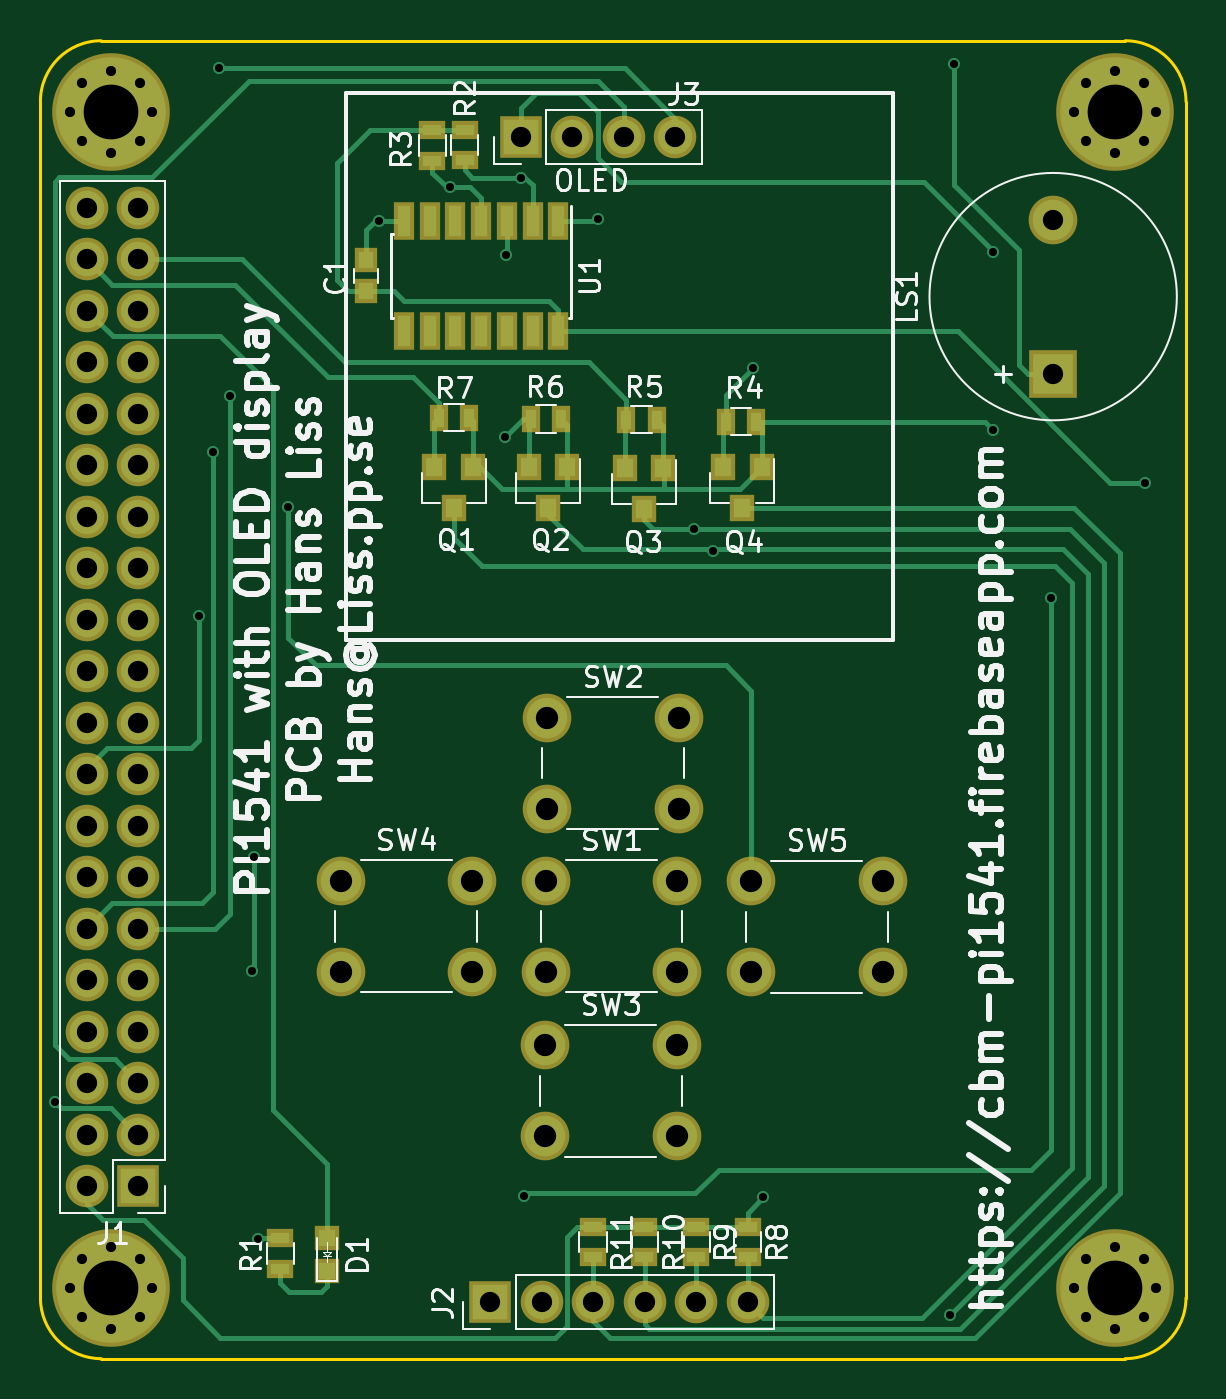
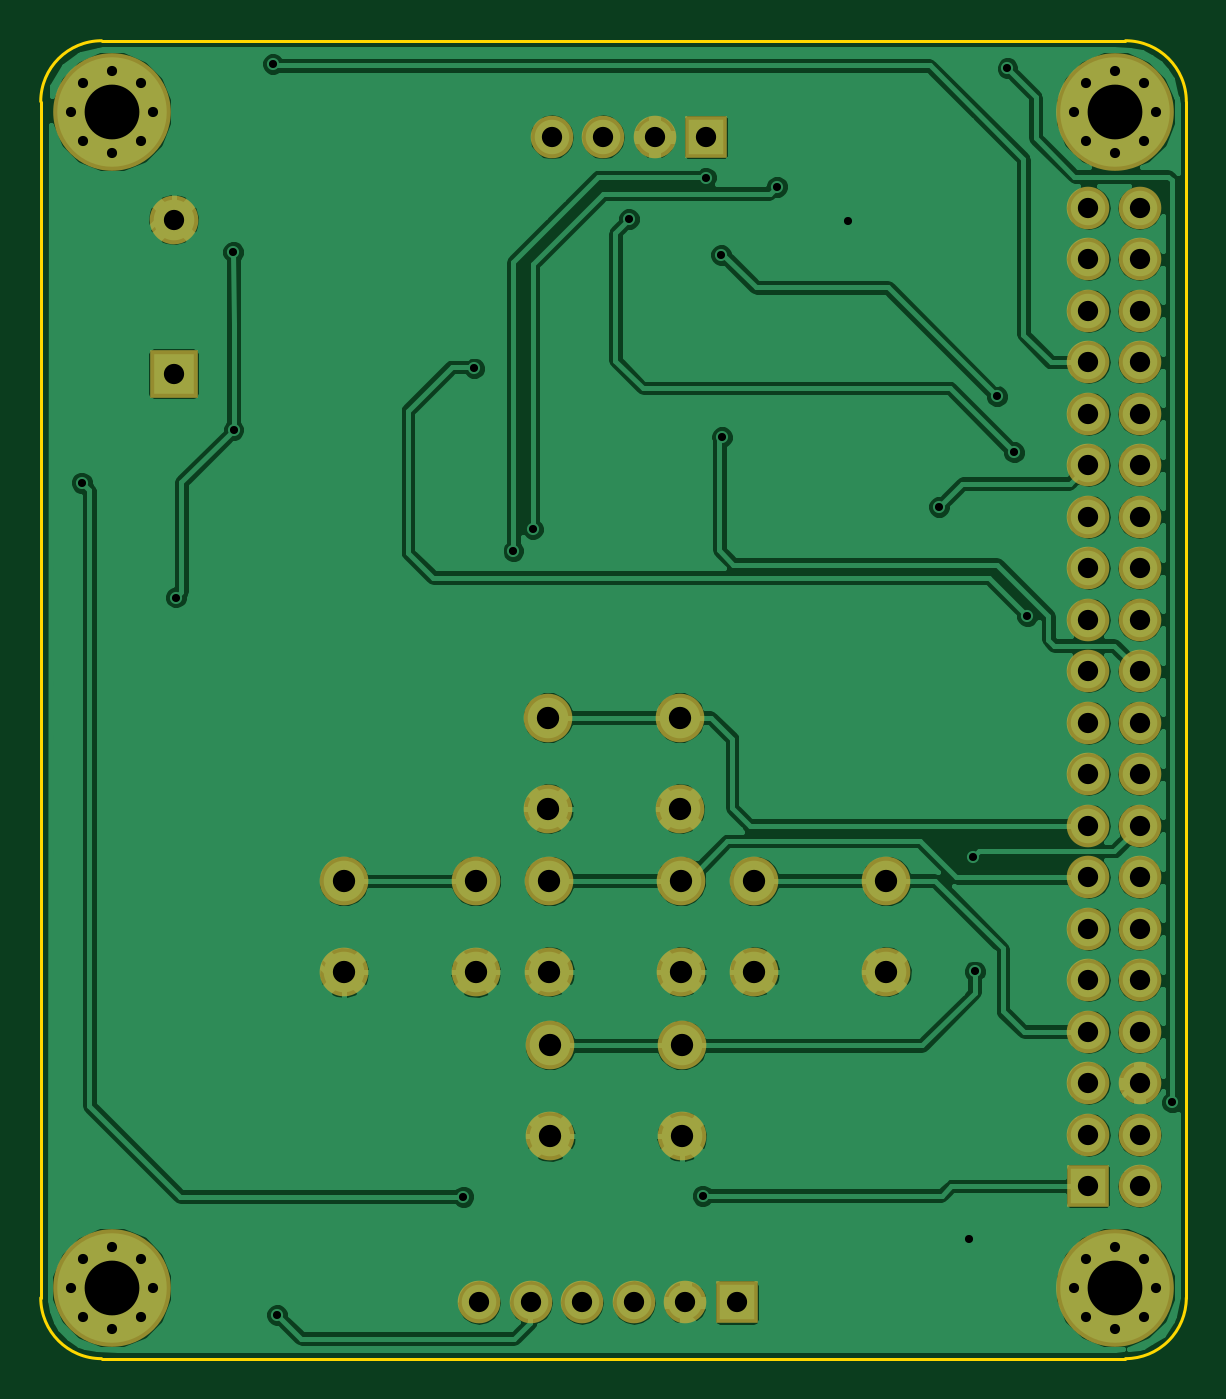
Circuit board: 10 layer files. Board 56.5 x 65.0 mm.
- bottom_copper: Pi1541-B.Cu.gbr (124371 bytes)
- bottom_mask: Pi1541-B.Mask.gbr (3209 bytes)
- paste: Pi1541-B.Paste.gbr (264 bytes)
- bottom_silk: Pi1541-B.SilkS.gbr (265 bytes)
- outline: Pi1541-Edge.Cuts.gbr (783 bytes)
- top_copper: Pi1541-F.Cu.gbr (16827 bytes)
- top_mask: Pi1541-F.Mask.gbr (4732 bytes)
- paste: Pi1541-F.Paste.gbr (1787 bytes)
- top_silk: Pi1541-F.SilkS.gbr (49404 bytes)
- drill: Pi1541.drl (2366 bytes)

=== bottom_copper: Pi1541-B.Cu.gbr (124371 bytes, source omitted) ===
=== bottom_mask: Pi1541-B.Mask.gbr ===
G04 #@! TF.FileFunction,Soldermask,Bot*
%FSLAX46Y46*%
G04 Gerber Fmt 4.6, Leading zero omitted, Abs format (unit mm)*
G04 Created by KiCad (PCBNEW 4.0.7) date 07/29/18 11:18:04*
%MOMM*%
%LPD*%
G01*
G04 APERTURE LIST*
%ADD10C,0.100000*%
%ADD11R,2.100000X2.100000*%
%ADD12O,2.100000X2.100000*%
%ADD13C,2.400000*%
%ADD14C,5.800000*%
%ADD15C,1.200000*%
%ADD16R,2.400000X2.400000*%
G04 APERTURE END LIST*
D10*
D11*
X107175300Y-142227300D03*
D12*
X109715300Y-142227300D03*
X112255300Y-142227300D03*
X114795300Y-142227300D03*
X117335300Y-142227300D03*
X119875300Y-142227300D03*
D11*
X108686600Y-84747100D03*
D12*
X111226600Y-84747100D03*
X113766600Y-84747100D03*
X116306600Y-84747100D03*
D13*
X109915960Y-125927240D03*
X109915960Y-121427240D03*
X116415960Y-125927240D03*
X116415960Y-121427240D03*
X109971840Y-117880520D03*
X109971840Y-113380520D03*
X116471840Y-117880520D03*
X116471840Y-113380520D03*
X109880400Y-134040000D03*
X109880400Y-129540000D03*
X116380400Y-134040000D03*
X116380400Y-129540000D03*
X99801680Y-125927240D03*
X99801680Y-121427240D03*
X106301680Y-125927240D03*
X106301680Y-121427240D03*
X120045480Y-125947560D03*
X120045480Y-121447560D03*
X126545480Y-125947560D03*
X126545480Y-121447560D03*
D11*
X89834720Y-136489440D03*
D12*
X87294720Y-136489440D03*
X89834720Y-133949440D03*
X87294720Y-133949440D03*
X89834720Y-131409440D03*
X87294720Y-131409440D03*
X89834720Y-128869440D03*
X87294720Y-128869440D03*
X89834720Y-126329440D03*
X87294720Y-126329440D03*
X89834720Y-123789440D03*
X87294720Y-123789440D03*
X89834720Y-121249440D03*
X87294720Y-121249440D03*
X89834720Y-118709440D03*
X87294720Y-118709440D03*
X89834720Y-116169440D03*
X87294720Y-116169440D03*
X89834720Y-113629440D03*
X87294720Y-113629440D03*
X89834720Y-111089440D03*
X87294720Y-111089440D03*
X89834720Y-108549440D03*
X87294720Y-108549440D03*
X89834720Y-106009440D03*
X87294720Y-106009440D03*
X89834720Y-103469440D03*
X87294720Y-103469440D03*
X89834720Y-100929440D03*
X87294720Y-100929440D03*
X89834720Y-98389440D03*
X87294720Y-98389440D03*
X89834720Y-95849440D03*
X87294720Y-95849440D03*
X89834720Y-93309440D03*
X87294720Y-93309440D03*
X89834720Y-90769440D03*
X87294720Y-90769440D03*
X89834720Y-88229440D03*
X87294720Y-88229440D03*
D14*
X88500000Y-141500000D03*
D15*
X90525000Y-141500000D03*
X89931891Y-142931891D03*
X88500000Y-143525000D03*
X87068109Y-142931891D03*
X86475000Y-141500000D03*
X87068109Y-140068109D03*
X88500000Y-139475000D03*
X89931891Y-140068109D03*
D14*
X138000000Y-141500000D03*
D15*
X140025000Y-141500000D03*
X139431891Y-142931891D03*
X138000000Y-143525000D03*
X136568109Y-142931891D03*
X135975000Y-141500000D03*
X136568109Y-140068109D03*
X138000000Y-139475000D03*
X139431891Y-140068109D03*
D14*
X138000000Y-83500000D03*
D15*
X140025000Y-83500000D03*
X139431891Y-84931891D03*
X138000000Y-85525000D03*
X136568109Y-84931891D03*
X135975000Y-83500000D03*
X136568109Y-82068109D03*
X138000000Y-81475000D03*
X139431891Y-82068109D03*
D14*
X88500000Y-83500000D03*
D15*
X90525000Y-83500000D03*
X89931891Y-84931891D03*
X88500000Y-85525000D03*
X87068109Y-84931891D03*
X86475000Y-83500000D03*
X87068109Y-82068109D03*
X88500000Y-81475000D03*
X89931891Y-82068109D03*
D16*
X134950000Y-96420000D03*
D13*
X134950000Y-88820000D03*
M02*

=== paste: Pi1541-B.Paste.gbr ===
G04 #@! TF.FileFunction,Paste,Bot*
%FSLAX46Y46*%
G04 Gerber Fmt 4.6, Leading zero omitted, Abs format (unit mm)*
G04 Created by KiCad (PCBNEW 4.0.7) date 07/29/18 11:18:04*
%MOMM*%
%LPD*%
G01*
G04 APERTURE LIST*
%ADD10C,0.100000*%
G04 APERTURE END LIST*
D10*
M02*

=== bottom_silk: Pi1541-B.SilkS.gbr ===
G04 #@! TF.FileFunction,Legend,Bot*
%FSLAX46Y46*%
G04 Gerber Fmt 4.6, Leading zero omitted, Abs format (unit mm)*
G04 Created by KiCad (PCBNEW 4.0.7) date 07/10/18 09:51:00*
%MOMM*%
%LPD*%
G01*
G04 APERTURE LIST*
%ADD10C,0.100000*%
G04 APERTURE END LIST*
D10*
M02*

=== outline: Pi1541-Edge.Cuts.gbr ===
G04 #@! TF.FileFunction,Profile,NP*
%FSLAX46Y46*%
G04 Gerber Fmt 4.6, Leading zero omitted, Abs format (unit mm)*
G04 Created by KiCad (PCBNEW 4.0.7) date 07/29/18 11:18:04*
%MOMM*%
%LPD*%
G01*
G04 APERTURE LIST*
%ADD10C,0.100000*%
%ADD11C,0.150000*%
G04 APERTURE END LIST*
D10*
D11*
X85000000Y-142000000D02*
G75*
G03X88000000Y-145000000I3000000J0D01*
G01*
X138500000Y-145000000D02*
G75*
G03X141500000Y-142000000I0J3000000D01*
G01*
X141500000Y-83000000D02*
G75*
G03X138500000Y-80000000I-3000000J0D01*
G01*
X88000000Y-80000000D02*
G75*
G03X85000000Y-83000000I0J-3000000D01*
G01*
X138500000Y-145000000D02*
X88000000Y-145000000D01*
X88000000Y-80000000D02*
X138500000Y-80000000D01*
X141500000Y-83000000D02*
X141500000Y-142000000D01*
X85000000Y-142000000D02*
X85000000Y-83000000D01*
M02*

=== top_copper: Pi1541-F.Cu.gbr (16827 bytes, source omitted) ===
=== top_mask: Pi1541-F.Mask.gbr ===
G04 #@! TF.FileFunction,Soldermask,Top*
%FSLAX46Y46*%
G04 Gerber Fmt 4.6, Leading zero omitted, Abs format (unit mm)*
G04 Created by KiCad (PCBNEW 4.0.7) date 07/29/18 11:18:04*
%MOMM*%
%LPD*%
G01*
G04 APERTURE LIST*
%ADD10C,0.100000*%
%ADD11R,1.200000X1.200000*%
%ADD12R,2.100000X2.100000*%
%ADD13O,2.100000X2.100000*%
%ADD14R,1.200000X1.300000*%
%ADD15R,1.300000X0.900000*%
%ADD16C,2.400000*%
%ADD17R,1.000000X1.900000*%
%ADD18C,5.800000*%
%ADD19C,1.200000*%
%ADD20R,0.900000X1.300000*%
%ADD21R,1.150000X1.200000*%
%ADD22R,2.400000X2.400000*%
G04 APERTURE END LIST*
D10*
D11*
X99131120Y-139067640D03*
X99131120Y-140667640D03*
D12*
X107175300Y-142227300D03*
D13*
X109715300Y-142227300D03*
X112255300Y-142227300D03*
X114795300Y-142227300D03*
X117335300Y-142227300D03*
X119875300Y-142227300D03*
D12*
X108686600Y-84747100D03*
D13*
X111226600Y-84747100D03*
X113766600Y-84747100D03*
X116306600Y-84747100D03*
D14*
X106330000Y-101030000D03*
X104430000Y-101030000D03*
X105380000Y-103030000D03*
X110990000Y-101030000D03*
X109090000Y-101030000D03*
X110040000Y-103030000D03*
X115710000Y-101080000D03*
X113810000Y-101080000D03*
X114760000Y-103080000D03*
X120570000Y-101030000D03*
X118670000Y-101030000D03*
X119620000Y-103030000D03*
D15*
X96840040Y-140561760D03*
X96840040Y-139061760D03*
X105920000Y-84380000D03*
X105920000Y-85880000D03*
X104330000Y-84410000D03*
X104330000Y-85910000D03*
D16*
X109915960Y-125927240D03*
X109915960Y-121427240D03*
X116415960Y-125927240D03*
X116415960Y-121427240D03*
X109971840Y-117880520D03*
X109971840Y-113380520D03*
X116471840Y-117880520D03*
X116471840Y-113380520D03*
X109880400Y-134040000D03*
X109880400Y-129540000D03*
X116380400Y-134040000D03*
X116380400Y-129540000D03*
X99801680Y-125927240D03*
X99801680Y-121427240D03*
X106301680Y-125927240D03*
X106301680Y-121427240D03*
X120045480Y-125947560D03*
X120045480Y-121447560D03*
X126545480Y-125947560D03*
X126545480Y-121447560D03*
D17*
X110545880Y-88902560D03*
X109275880Y-88902560D03*
X108005880Y-88902560D03*
X106735880Y-88902560D03*
X105465880Y-88902560D03*
X104195880Y-88902560D03*
X102925880Y-88902560D03*
X102925880Y-94302560D03*
X104195880Y-94302560D03*
X105465880Y-94302560D03*
X106735880Y-94302560D03*
X108005880Y-94302560D03*
X109275880Y-94302560D03*
X110545880Y-94302560D03*
D12*
X89834720Y-136489440D03*
D13*
X87294720Y-136489440D03*
X89834720Y-133949440D03*
X87294720Y-133949440D03*
X89834720Y-131409440D03*
X87294720Y-131409440D03*
X89834720Y-128869440D03*
X87294720Y-128869440D03*
X89834720Y-126329440D03*
X87294720Y-126329440D03*
X89834720Y-123789440D03*
X87294720Y-123789440D03*
X89834720Y-121249440D03*
X87294720Y-121249440D03*
X89834720Y-118709440D03*
X87294720Y-118709440D03*
X89834720Y-116169440D03*
X87294720Y-116169440D03*
X89834720Y-113629440D03*
X87294720Y-113629440D03*
X89834720Y-111089440D03*
X87294720Y-111089440D03*
X89834720Y-108549440D03*
X87294720Y-108549440D03*
X89834720Y-106009440D03*
X87294720Y-106009440D03*
X89834720Y-103469440D03*
X87294720Y-103469440D03*
X89834720Y-100929440D03*
X87294720Y-100929440D03*
X89834720Y-98389440D03*
X87294720Y-98389440D03*
X89834720Y-95849440D03*
X87294720Y-95849440D03*
X89834720Y-93309440D03*
X87294720Y-93309440D03*
X89834720Y-90769440D03*
X87294720Y-90769440D03*
X89834720Y-88229440D03*
X87294720Y-88229440D03*
D18*
X88500000Y-141500000D03*
D19*
X90525000Y-141500000D03*
X89931891Y-142931891D03*
X88500000Y-143525000D03*
X87068109Y-142931891D03*
X86475000Y-141500000D03*
X87068109Y-140068109D03*
X88500000Y-139475000D03*
X89931891Y-140068109D03*
D18*
X138000000Y-141500000D03*
D19*
X140025000Y-141500000D03*
X139431891Y-142931891D03*
X138000000Y-143525000D03*
X136568109Y-142931891D03*
X135975000Y-141500000D03*
X136568109Y-140068109D03*
X138000000Y-139475000D03*
X139431891Y-140068109D03*
D18*
X138000000Y-83500000D03*
D19*
X140025000Y-83500000D03*
X139431891Y-84931891D03*
X138000000Y-85525000D03*
X136568109Y-84931891D03*
X135975000Y-83500000D03*
X136568109Y-82068109D03*
X138000000Y-81475000D03*
X139431891Y-82068109D03*
D18*
X88500000Y-83500000D03*
D19*
X90525000Y-83500000D03*
X89931891Y-84931891D03*
X88500000Y-85525000D03*
X87068109Y-84931891D03*
X86475000Y-83500000D03*
X87068109Y-82068109D03*
X88500000Y-81475000D03*
X89931891Y-82068109D03*
D20*
X120310000Y-98780000D03*
X118810000Y-98780000D03*
X115400000Y-98690000D03*
X113900000Y-98690000D03*
X110700000Y-98650000D03*
X109200000Y-98650000D03*
X106150000Y-98590000D03*
X104650000Y-98590000D03*
D15*
X119875300Y-138497880D03*
X119875300Y-139997880D03*
X117337840Y-138497880D03*
X117337840Y-139997880D03*
X114792760Y-138497880D03*
X114792760Y-139997880D03*
X112242600Y-138505500D03*
X112242600Y-140005500D03*
D21*
X101058980Y-90837320D03*
X101058980Y-92337320D03*
D22*
X134950000Y-96420000D03*
D16*
X134950000Y-88820000D03*
M02*

=== paste: Pi1541-F.Paste.gbr ===
G04 #@! TF.FileFunction,Paste,Top*
%FSLAX46Y46*%
G04 Gerber Fmt 4.6, Leading zero omitted, Abs format (unit mm)*
G04 Created by KiCad (PCBNEW 4.0.7) date 07/29/18 11:18:04*
%MOMM*%
%LPD*%
G01*
G04 APERTURE LIST*
%ADD10C,0.100000*%
%ADD11R,0.800000X0.800000*%
%ADD12R,0.800000X0.900000*%
%ADD13R,0.900000X0.500000*%
%ADD14R,0.600000X1.500000*%
%ADD15R,0.500000X0.900000*%
%ADD16R,0.750000X0.800000*%
G04 APERTURE END LIST*
D10*
D11*
X99131120Y-139067640D03*
X99131120Y-140667640D03*
D12*
X106330000Y-101030000D03*
X104430000Y-101030000D03*
X105380000Y-103030000D03*
X110990000Y-101030000D03*
X109090000Y-101030000D03*
X110040000Y-103030000D03*
X115710000Y-101080000D03*
X113810000Y-101080000D03*
X114760000Y-103080000D03*
X120570000Y-101030000D03*
X118670000Y-101030000D03*
X119620000Y-103030000D03*
D13*
X96840040Y-140561760D03*
X96840040Y-139061760D03*
X105920000Y-84380000D03*
X105920000Y-85880000D03*
X104330000Y-84410000D03*
X104330000Y-85910000D03*
D14*
X110545880Y-88902560D03*
X109275880Y-88902560D03*
X108005880Y-88902560D03*
X106735880Y-88902560D03*
X105465880Y-88902560D03*
X104195880Y-88902560D03*
X102925880Y-88902560D03*
X102925880Y-94302560D03*
X104195880Y-94302560D03*
X105465880Y-94302560D03*
X106735880Y-94302560D03*
X108005880Y-94302560D03*
X109275880Y-94302560D03*
X110545880Y-94302560D03*
D15*
X120310000Y-98780000D03*
X118810000Y-98780000D03*
X115400000Y-98690000D03*
X113900000Y-98690000D03*
X110700000Y-98650000D03*
X109200000Y-98650000D03*
X106150000Y-98590000D03*
X104650000Y-98590000D03*
D13*
X119875300Y-138497880D03*
X119875300Y-139997880D03*
X117337840Y-138497880D03*
X117337840Y-139997880D03*
X114792760Y-138497880D03*
X114792760Y-139997880D03*
X112242600Y-138505500D03*
X112242600Y-140005500D03*
D16*
X101058980Y-90837320D03*
X101058980Y-92337320D03*
M02*

=== top_silk: Pi1541-F.SilkS.gbr (49404 bytes, source omitted) ===
=== drill: Pi1541.drl ===
M48
;DRILL file {KiCad 4.0.7} date 07/29/18 11:18:07
;FORMAT={-:-/ absolute / metric / decimal}
FMAT,2
METRIC,TZ
T1C0.400
T2C0.500
T3C1.000
T4C1.100
T5C2.700
%
G90
G05
M71
T1
X85.71Y-132.36
X92.84Y-108.38
X93.49Y-100.3
X93.82Y-81.36
X94.34Y-97.54
X95.44Y-125.9
X95.52Y-120.24
X95.72Y-139.09
X97.2Y-102.99
X101.697Y-88.903
X105.19Y-87.2
X107.9Y-99.55
X107.94Y-90.56
X108.7Y-86.75
X108.85Y-136.96
X112.49Y-88.79
X117.23Y-104.09
X118.19Y-105.16
X120.13Y-96.16
X120.66Y-137.01
X129.84Y-142.84
X130.05Y-81.14
X131.99Y-99.19
X132.Y-90.42
X134.84Y-107.46
X139.48Y-101.8
T2
X86.475Y-83.5
X86.475Y-141.5
X87.068Y-82.068
X87.068Y-84.932
X87.068Y-140.068
X87.068Y-142.932
X88.5Y-81.475
X88.5Y-85.525
X88.5Y-139.475
X88.5Y-143.525
X89.932Y-82.068
X89.932Y-84.932
X89.932Y-140.068
X89.932Y-142.932
X90.525Y-83.5
X90.525Y-141.5
X135.975Y-83.5
X135.975Y-141.5
X136.568Y-82.068
X136.568Y-84.932
X136.568Y-140.068
X136.568Y-142.932
X138.Y-81.475
X138.Y-85.525
X138.Y-139.475
X138.Y-143.525
X139.432Y-82.068
X139.432Y-84.932
X139.432Y-140.068
X139.432Y-142.932
X140.025Y-83.5
X140.025Y-141.5
T3
X87.295Y-88.229
X87.295Y-90.769
X87.295Y-93.309
X87.295Y-95.849
X87.295Y-98.389
X87.295Y-100.929
X87.295Y-103.469
X87.295Y-106.009
X87.295Y-108.549
X87.295Y-111.089
X87.295Y-113.629
X87.295Y-116.169
X87.295Y-118.709
X87.295Y-121.249
X87.295Y-123.789
X87.295Y-126.329
X87.295Y-128.869
X87.295Y-131.409
X87.295Y-133.949
X87.295Y-136.489
X89.835Y-88.229
X89.835Y-90.769
X89.835Y-93.309
X89.835Y-95.849
X89.835Y-98.389
X89.835Y-100.929
X89.835Y-103.469
X89.835Y-106.009
X89.835Y-108.549
X89.835Y-111.089
X89.835Y-113.629
X89.835Y-116.169
X89.835Y-118.709
X89.835Y-121.249
X89.835Y-123.789
X89.835Y-126.329
X89.835Y-128.869
X89.835Y-131.409
X89.835Y-133.949
X89.835Y-136.489
X107.175Y-142.227
X108.687Y-84.747
X109.715Y-142.227
X111.227Y-84.747
X112.255Y-142.227
X113.767Y-84.747
X114.795Y-142.227
X116.307Y-84.747
X117.335Y-142.227
X119.875Y-142.227
X134.95Y-88.82
X134.95Y-96.42
T4
X99.802Y-121.427
X99.802Y-125.927
X106.302Y-121.427
X106.302Y-125.927
X109.88Y-129.54
X109.88Y-134.04
X109.916Y-121.427
X109.916Y-125.927
X109.972Y-113.381
X109.972Y-117.881
X116.38Y-129.54
X116.38Y-134.04
X116.416Y-121.427
X116.416Y-125.927
X116.472Y-113.381
X116.472Y-117.881
X120.045Y-121.448
X120.045Y-125.948
X126.545Y-121.448
X126.545Y-125.948
T5
X88.5Y-83.5
X88.5Y-141.5
X138.Y-83.5
X138.Y-141.5
T0
M30
